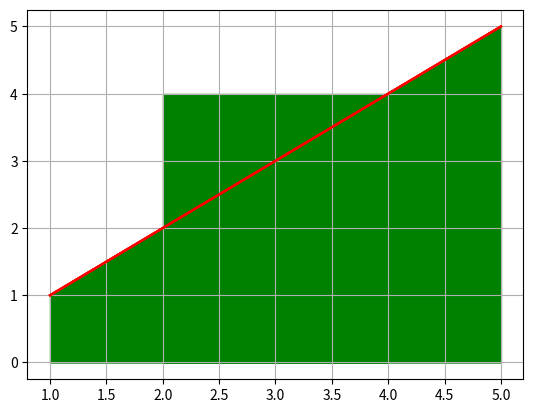

Here is the Python script that generated this plot:
import matplotlib.pyplot as plt 
import numpy as np

n1 =np.array([1,2,3,4,5])  ; n2 = np.array([1,2,3,4,5]) ; n3 = np.array([2,4,3,1,5])

plt.plot(n1,n2, color = 'r')
plt.fill_between(n1,n2, color='g')
# graph er nich a x and y er sob value gular jonno fill korbey
plt.grid()
plt.show()

plt.plot(n1,n2, color = 'r')
plt.fill_between(x=[2,4],y1=2, color= 'g')
# x => 2 to 4 and y= 0 to 2 porjonto fill korbey 
plt.grid()
plt.show()

plt.plot(n1,n2, color = 'r')
plt.fill_between(x=[2,4],y1=2,y2=4, color='g')
# x => 2 to 4 and y= 2 to 4 porjonto fill korbey 
plt.grid()
plt.show()

plt.plot(n1,n2, color = 'r')
plt.fill_between(n1,n2, color='g', where=(n1>=2) & (n2<=4))
# condition apply er jonno must numpy array use kortey hobey, normal list a condition apply kora jai na
# graph er nichey x => 2 to 4 porjonto fill korbey 
plt.grid()
plt.show()

plt.plot(n1,n2, color = 'r')
plt.fill_between(n1,n2, color='g', where=(n1>=2) & (n2<=4), alpha = 0.5)
# condition apply er jonno must numpy array use kortey hobey, normal list a condition apply kora jai na
# graph er nichey x => 2 to 4 porjonto fill korbey 
plt.grid()
plt.show()